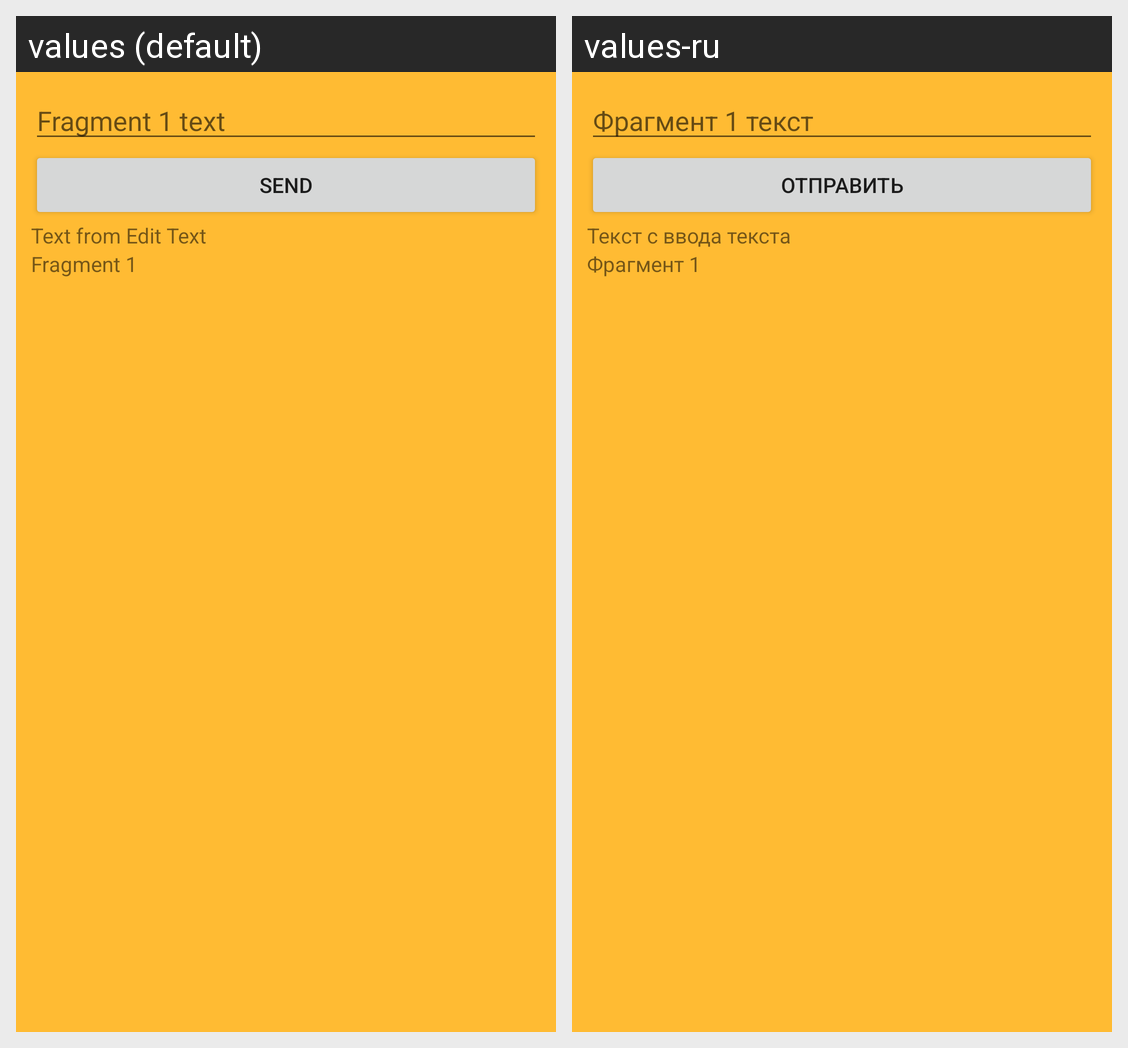

Translations of the strings shown on this Android screen, per locale in the grid:
Android screen res/layout/fragment1.xml rendered under 2 locales, left to right: values (default), values-ru. Device: Nexus 5 (rendered at 1080×1920; each locale shown at half size, 540×960, under a caption strip naming it); theme Theme.AppCompat.Light.NoActionBar.
Strings drawn on this screen, with the default value and each locale's value (text and hints the layout hard-codes, and strings that could not be matched under every locale, appear in the picture but are not listed):

fragment_1_text
  values: Fragment 1 text
  values-ru: Фрагмент 1 текст

send1
  values: Send
  values-ru: Отправить

text_from_edit_text1
  values: Text from Edit Text
  values-ru: Текст с ввода текста

number_of_fragment1
  values: Fragment 1
  values-ru: Фрагмент 1
